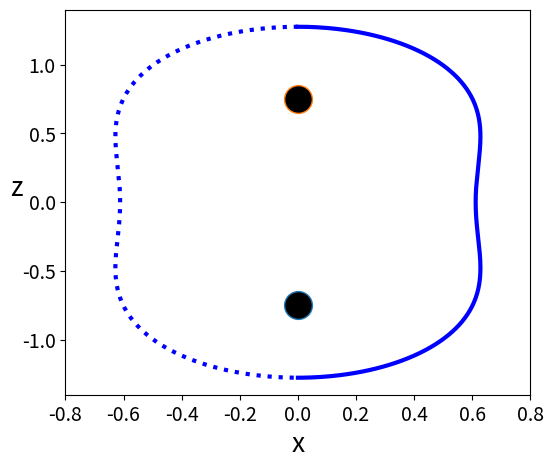

This chart was generated by the following Python code: (Note: this script raises an exception after producing the figure.)
"""
[redacted]
solves the Apparent Horizon equation in axi symmetry for a time symmetric 
conformally flat metric. The code is an implementation of the shooting 
method which solves a boundary value problem by reducing it to an initial 
value problem.
"""
import numpy as np
import matplotlib.pyplot as plt
#Brill-Lindquist

#one black hole 
"""
def fpsi(theta,r,M):
    return 1+M/(2*r)

def drfpsi(theta,r,M):
    return -M/(2*r**2)

def dthetafpsi(theta,r,M):
    return 0
"""
#two black holes with same mass

def fpsi(theta,r,M):
    return 1+0.5*M/np.sqrt(r**2+2*0.75*r*np.cos(theta)+(0.75)**2)+0.5*M/np.sqrt(r**2-2*0.75*r*np.cos(theta)+(0.75)**2)

def drfpsi(theta,r,M):
    return -0.5*M/np.sqrt(r**2+2*0.75*r*np.cos(theta)+(0.75)**2)**3*(r+0.75*np.cos(theta))-0.5*M/np.sqrt(r**2-2*0.75*r*np.cos(theta)+(0.75)**2)**3*(r-0.75*np.cos(theta))

def dthetafpsi(theta,r,M):
    return 0.5*M/np.sqrt(r**2+2*0.75*r*np.cos(theta)+(0.75)**2)**3*(0.75*r*np.sin(theta))-0.5*M/np.sqrt(r**2-2*0.75*r*np.cos(theta)+(0.75)**2)**3*(0.75*r*np.sin(theta))

def fr1(r1,r2,theta,M):
    return r2

def fr2(r1,r2,theta,M):
    
    if(np.abs(theta) < 10**(-8) or np.abs(theta-np.pi) < 10**(-8) ):
        factor=0
    else:
        factor=r2*(1+(r2/r1)**2)*(np.cos(theta)/np.sin(theta))
        
    value=2*r1-factor+4*r1**2*(1+(r2/r1)**2)/fpsi(theta,r1,M)*(drfpsi(theta,r1,M)
         -(1/r1**2)*r2*dthetafpsi(theta,r1,M))+3*r2**2/r1
    if(np.abs(r1) > 1.2182772912493089e+14 or np.abs(r1) < 10**(-8)):        
        return 0
    else:
        return value
#integration method
def shooting(r0,M):
    ntheta=600
    
    r10=r0
    r20=0
    
    theta0=0
    thetafinal=np.pi
    dtheta=(thetafinal-theta0)/(ntheta-1)
    
    
    theta=np.zeros(ntheta)
    r1=np.zeros(ntheta)
    r2=np.zeros(ntheta)
    
    thetan=theta0
    r1n=r10
    r2n=r20
    for j in range(0,ntheta):
        theta[j]=thetan
        r1[j]=r1n
        r2[j]=r2n
        
        k1r1=dtheta*fr1(r1n,r2n,thetan,M)
        k1r2=dtheta*fr2(r1n,r2n,thetan,M)
        
        k2r1=dtheta*fr1(r1n+0.5*k1r1,r2n+0.5*k1r2,thetan+0.5*dtheta,M)
        k2r2=dtheta*fr2(r1n+0.5*k1r1,r2n+0.5*k1r2,thetan+0.5*dtheta,M)
        
        r1n=r1n+k2r1
        r2n=r2n+k2r2
        
        
        thetan=thetan+dtheta
    return theta,r1,r2[-1]
#bisection method
def find(ra1,ra2,M):
    i=0
    tol=0.00001
    N=100
    while(i<N):
         theta1,r1,value1=shooting(ra1,M)
         if(np.abs(value1)<tol):
             print(ra1)
             return theta1,r1
         theta2,r2,value2=shooting(ra2,M)
         if(np.abs(value2)<tol):
             print(ra2)
             return theta2,r2
         
         if(value1*value2 < tol):
             ra3=(ra1+ra2)/2
             theta3,r3,value3=shooting(ra3,M)
            
             if(np.abs(value3)<tol):
                print(ra3)
                return theta3,r3
             if(value1*value3 < 0):
                ra2=ra3
             if(value2*value3 < 0):
                ra1=ra3
         else:
             print("try other initial values for your search!") 
             return theta1*0,r1*0
            
         i=i+1
    print("Reached maximum number of iterations N={0:.0f}!".format(N))
    theta1,r1,value1=shooting(ra1,M)
    return theta1*0,r1*0

#theta,r=find(0.505,0.495,1)  #one black hole
theta,r=find(1.27,1.28,1)  #two black holes with same mass

fig, ax = plt.subplots(figsize=(6,5))
ax.plot(r*np.sin(theta),r*np.cos(theta),"-",linewidth=3.0,color='blue')
ax.plot(-r*np.sin(theta),r*np.cos(theta),":",linewidth=3.0,color='blue')
#one black hole
#plt.plot(0, 0, marker="o", markersize=20, markerfacecolor="k")
#ax.set_xlim(-0.6,0.6)
#ax.set_ylim(-0.6,0.6)
#two black holes with same mass
plt.plot(0, -0.75, marker="o", markersize=20, markerfacecolor="k")
plt.plot(0, 0.75, marker="o", markersize=20, markerfacecolor="k")
ax.set_xlim(-0.8,0.8)
ax.set_ylim(-1.4,1.4)
plt.xlabel("x",fontsize=19) 
plt.ylabel(r'z',fontsize=19,rotation=0)
plt.xticks(fontsize= 14) 
plt.yticks(fontsize= 14) 
plt.savefig('figures/2blackholes.png',dpi=100)
plt.show()   